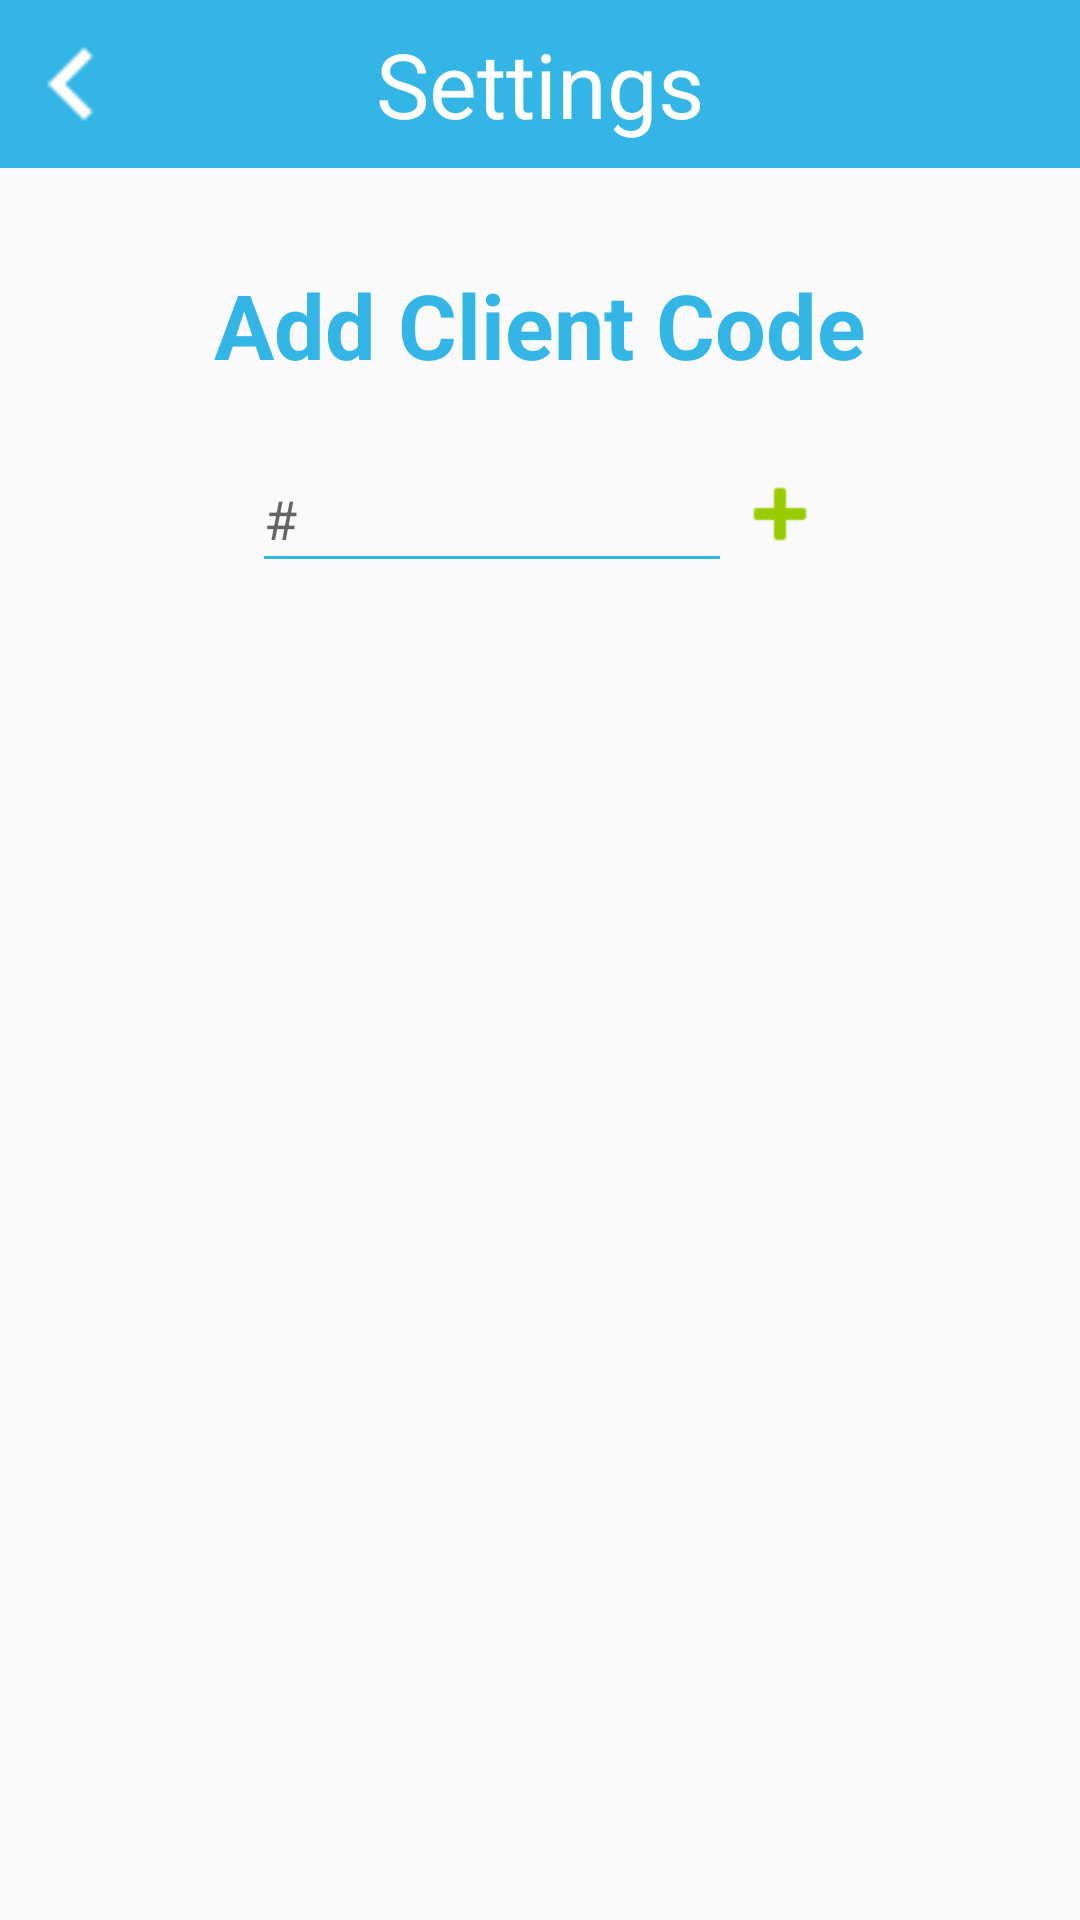

This screen was rendered from an Android layout file. Write that file and the resources it references.
<!-- AndroidManifest.xml: application theme AppTheme.NoActionBar -->
<!-- res/layout/activity_settings_trainer.xml -->
<?xml version="1.0" encoding="utf-8"?>
<androidx.constraintlayout.widget.ConstraintLayout xmlns:android="http://schemas.android.com/apk/res/android"
    xmlns:app="http://schemas.android.com/apk/res-auto"
    xmlns:tools="http://schemas.android.com/tools"
    android:layout_width="match_parent"
    android:layout_height="match_parent"
    tools:context="com.example.appEasyHealth.SettingsTrainer">

    <RelativeLayout
        android:id="@+id/relativeLayout"
        android:layout_width="match_parent"
        android:layout_height="wrap_content"
        app:layout_constraintEnd_toEndOf="parent"
        app:layout_constraintStart_toStartOf="parent"
        app:layout_constraintTop_toTopOf="parent">

        <androidx.appcompat.widget.Toolbar
            android:id="@+id/toolbar"
            android:layout_width="match_parent"
            android:layout_height="wrap_content"
            android:background="@android:color/holo_blue_light"
            android:minHeight="?attr/actionBarSize"
            android:theme="?attr/actionBarTheme"
            app:layout_constraintStart_toStartOf="parent"
            app:layout_constraintTop_toTopOf="parent" />

        <TextView
            android:id="@+id/txtMPD"
            android:layout_width="wrap_content"
            android:layout_height="wrap_content"
            android:layout_centerInParent="true"
            android:gravity="center"
            android:text="@string/SettingsTrainer"
            android:textColor="#FFFFFF"
            android:textSize="30sp" />

        <ImageButton
            android:id="@+id/btnBack"
            android:layout_width="wrap_content"
            android:layout_height="wrap_content"
            android:layout_alignParentStart="true"
            android:layout_centerVertical="true"
            android:background="#00FFFFFF"
            android:contentDescription="@string/btnBack"
            android:onClick="goBack"
            app:srcCompat="@drawable/chevron_left" />

    </RelativeLayout>

    <TextView
        android:id="@+id/txtAddClient"
        android:layout_width="wrap_content"
        android:layout_height="wrap_content"
        android:layout_marginTop="32dp"
        android:text="@string/AddClient"
        android:textColor="@android:color/holo_blue_light"
        android:textSize="30sp"
        android:textStyle="bold"
        app:layout_constraintEnd_toEndOf="parent"
        app:layout_constraintStart_toStartOf="parent"
        app:layout_constraintTop_toBottomOf="@+id/relativeLayout" />

    <RelativeLayout
        android:id="@+id/relativeLayout2"
        android:layout_width="wrap_content"
        android:layout_height="wrap_content"
        android:layout_marginTop="20dp"
        app:layout_constraintEnd_toEndOf="parent"
        app:layout_constraintStart_toStartOf="parent"
        app:layout_constraintTop_toBottomOf="@+id/txtAddClient">

        <EditText
            android:id="@+id/txtClientN"
            android:layout_width="160dp"
            android:layout_height="46dp"
            android:ems="10"
            android:hint="#"
            android:theme="@style/EditText"
            android:autofillHints="" />

        <ImageButton
            android:id="@+id/btnAdd"
            android:onClick="addClient"
            android:layout_width="wrap_content"
            android:layout_height="wrap_content"
            android:layout_centerInParent="true"
            android:layout_toEndOf="@id/txtClientN"
            android:background="#00FFFFFF"
            android:tint="@android:color/holo_green_light"
            app:srcCompat="@android:drawable/ic_input_add" />
    </RelativeLayout>

    <FrameLayout
        android:id="@+id/content_settings"
        android:layout_width="match_parent"
        android:layout_height="wrap_content"
        android:windowSoftInputMode="adjustPan"
        app:layout_constraintEnd_toEndOf="parent"
        app:layout_constraintStart_toStartOf="parent"
        app:layout_constraintTop_toBottomOf="@+id/relativeLayout2" />



</androidx.constraintlayout.widget.ConstraintLayout>
<!-- resources referenced by this layout -->
<resources>
  <!-- drawable chevron_left: png bitmap (drawable, 457 bytes) -->
  <string name="AddClient">Add Client Code</string>
  <string name="SettingsTrainer">Settings</string>
  <string name="btnBack">Back to ClientForTrainer</string>
  <style name="EditText" parent="Theme.AppCompat.Light">
          <item name="colorControlNormal">@android:color/holo_blue_light</item>
          <item name="colorControlActivated">@android:color/holo_green_light</item>
          <item name="android:textColorHighlight">@android:color/holo_green_dark</item>
      </style>
  <style name="AppTheme.NoActionBar">
          <item name="windowActionBar">false</item>
          <item name="windowNoTitle">true</item>
      </style>
</resources>
